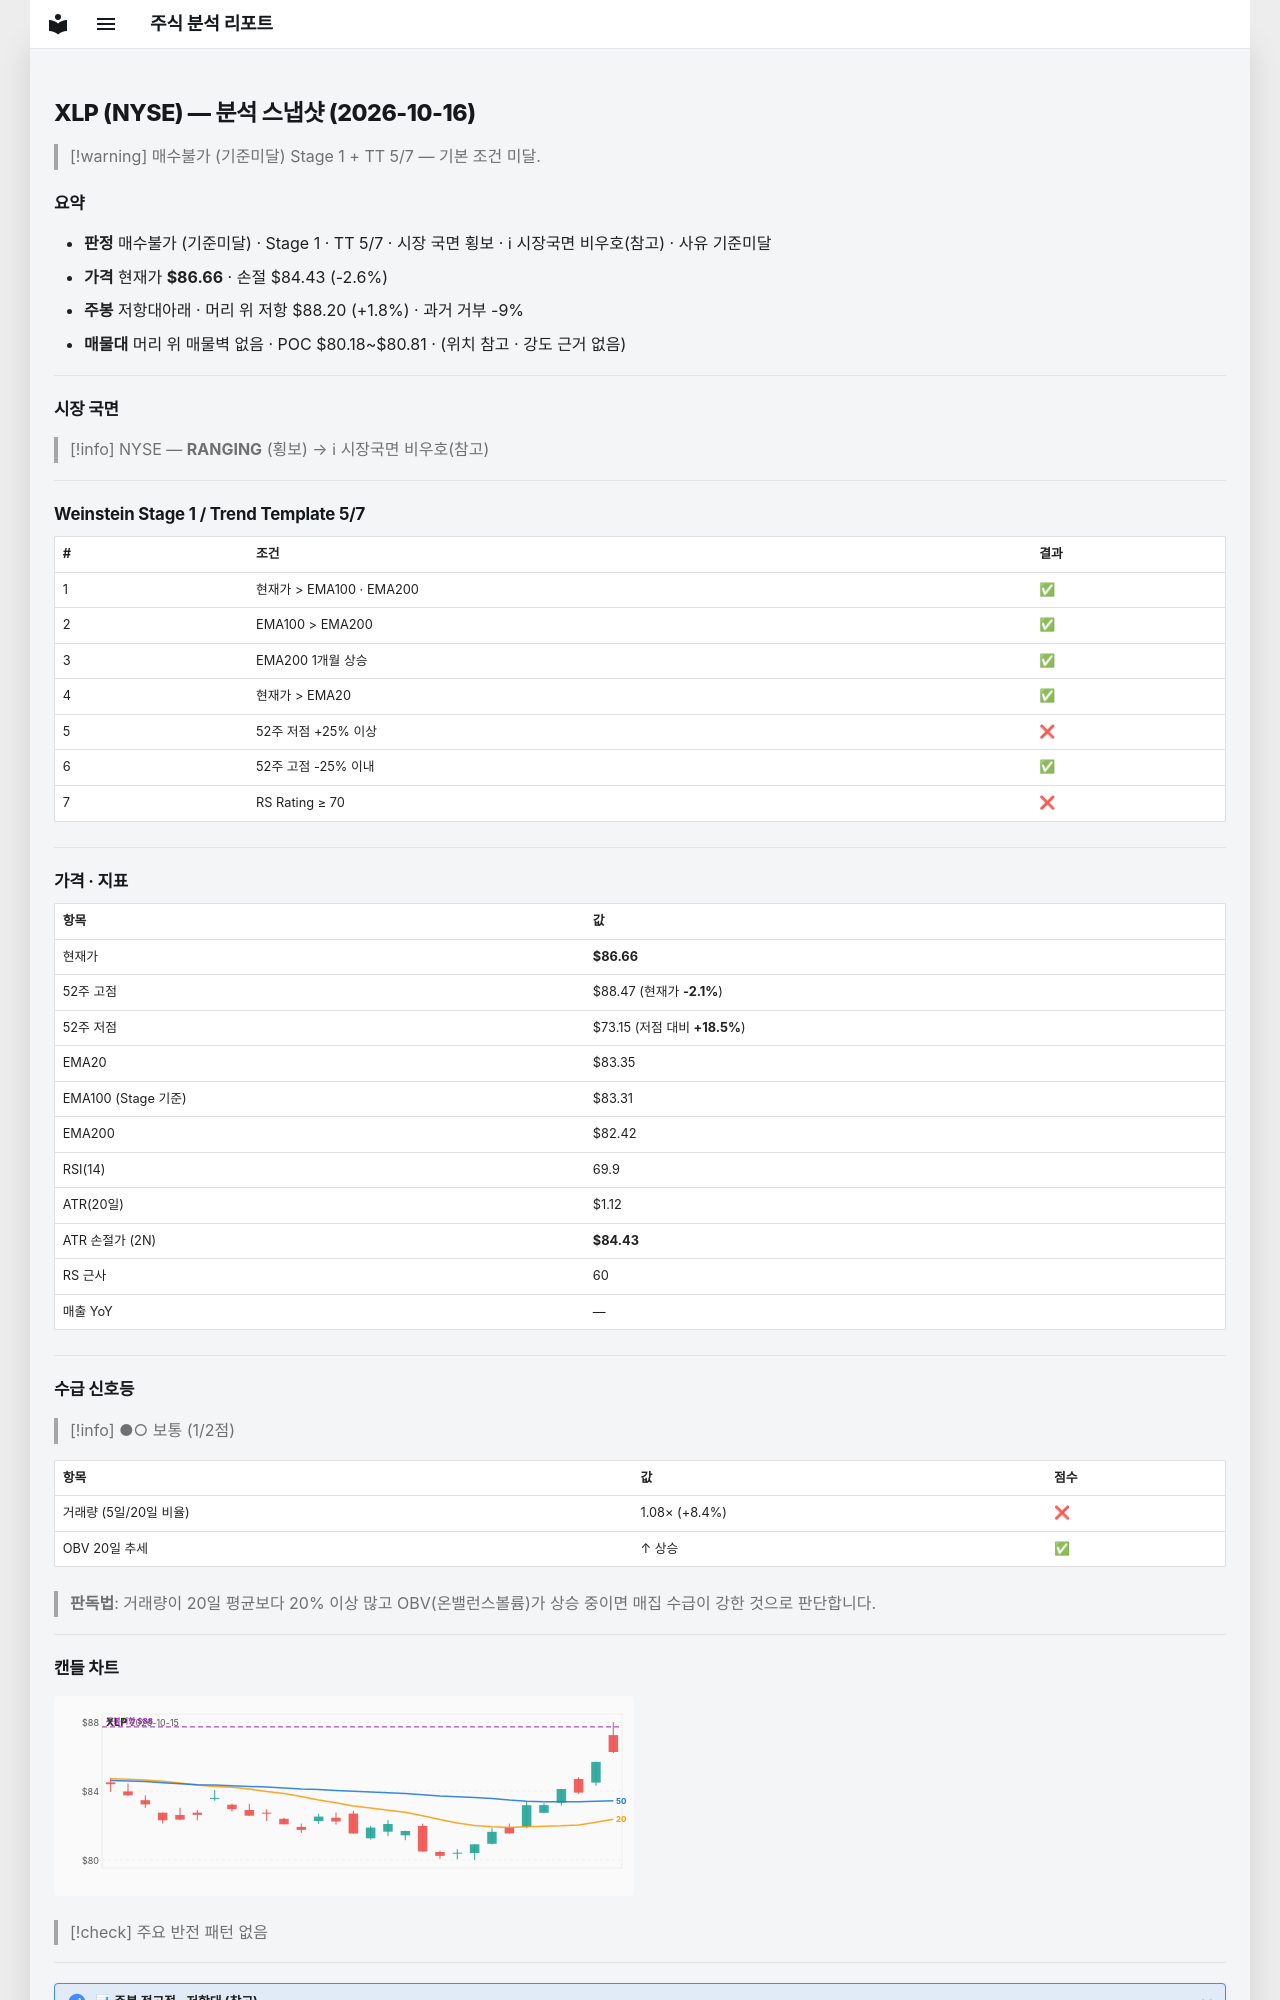

repository: soloandco/stock-reports · page: snapshots/XLP-2026-10-16/index.html · generator: mkdocs

---
type: analysis-snapshot
title: XLP 분석 스냅샷
ticker: XLP
market: NYSE
created: 2026-10-16
updated: 2026-10-16
bar-date: 2026-10-15
verdict: 매수불가
verdict-reason: 기준미달
real-rr: 0.69
sma50-gap-pct: 4.0
weekly-position: 저항대아래
weekly-overhead-price: 88.20
weekly-overhead-pct: 1.8
stage: 1
trend-template-score: 5
tt-max: 7
ma-set: ema-20-100-200
price: 86.66000366210938
stop-price: 84.42879042251256
market-regime: RANGING
supply-demand-score: 1/2
supply-demand-label: 보통
status: tracking
tags:
  - stock-agent
  - watchlist
  - XLP
  - analysis
related:
  - "[[analysis-template]]"
---

# XLP (NYSE) — 분석 스냅샷 (2026-10-16)

> [!warning] 매수불가 (기준미달)
> Stage 1 + TT 5/7 — 기본 조건 미달.

## 요약

- **판정** 매수불가 (기준미달) · Stage 1 · TT 5/7 · 시장 국면 횡보 · ℹ 시장국면 비우호(참고) · 사유 기준미달
- **가격** 현재가 **$86.66** · 손절 $84.43 (-2.6%)
- **주봉** 저항대아래 · 머리 위 저항 $88.20 (+1.8%) · 과거 거부 -9%
- **매물대** 머리 위 매물벽 없음 · POC $80.18~$80.81 · (위치 참고 · 강도 근거 없음)

---

## 시장 국면

> [!info] NYSE — **RANGING** (횡보) → ℹ 시장국면 비우호(참고)

---

## Weinstein Stage 1 / Trend Template 5/7

| # | 조건 | 결과 |
|---|------|------|
| 1 | 현재가 > EMA100 · EMA200 | ✅ |
| 2 | EMA100 > EMA200 | ✅ |
| 3 | EMA200 1개월 상승 | ✅ |
| 4 | 현재가 > EMA20 | ✅ |
| 5 | 52주 저점 +25% 이상 | ❌ |
| 6 | 52주 고점 -25% 이내 | ✅ |
| 7 | RS Rating ≥ 70 | ❌ |

---

## 가격 · 지표

| 항목 | 값 |
|------|---|
| 현재가 | **$86.66** |
| 52주 고점 | $88.47 (현재가 **-2.1%**) |
| 52주 저점 | $73.15 (저점 대비 **+18.5%**) |
| EMA20 | $83.35 |
| EMA100 (Stage 기준) | $83.31 |
| EMA200 | $82.42 |
| RSI(14) | 69.9 |
| ATR(20일) | $1.12 |
| ATR 손절가 (2N) | **$84.43** |
| RS 근사 | 60 |
| 매출 YoY | — |

---
## 수급 신호등

> [!info] ●○ 보통 (1/2점)

| 항목 | 값 | 점수 |
|------|------|------|
| 거래량 (5일/20일 비율) | 1.08× (+8.4%) | ❌ |
| OBV 20일 추세 | ↑ 상승 | ✅ |

> **판독법**: 거래량이 20일 평균보다 20% 이상 많고 OBV(온밸런스볼륨)가 상승 중이면 매집 수급이 강한 것으로 판단합니다.

---
